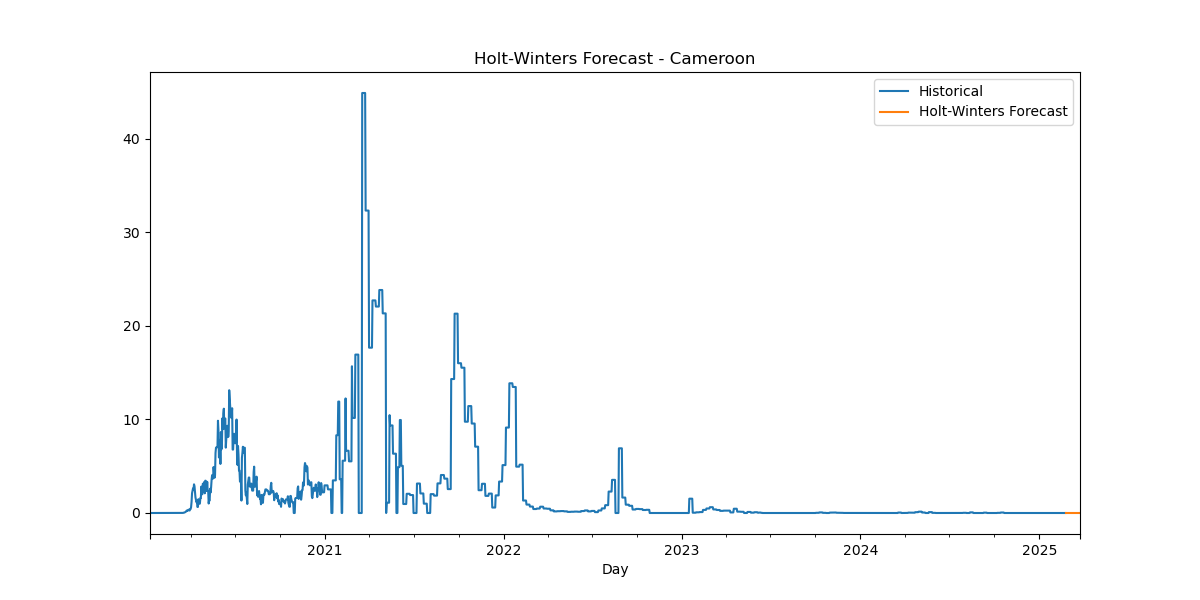

The file beside this chart, header and first rows:
Date, HW_Forecast
2025-02-24, -5.4672537120717445e-06
2025-02-25, -3.099136898168832e-06
2025-02-26, -1.019158643914735e-06
2025-02-27, 9.698723791936204e-07
2025-02-28, -5.296104828703753e-06
2025-03-01, -3.7242846289830417e-06
2025-03-02, 1.5857001787864975e-07
2025-03-03, -5.4672537120717445e-06
2025-03-04, -3.099136898168832e-06
2025-03-05, -1.019158643914735e-06
2025-03-06, 9.698723791936204e-07
2025-03-07, -5.296104828703753e-06
2025-03-08, -3.7242846289830417e-06
2025-03-09, 1.5857001787864975e-07
2025-03-10, -5.4672537120717445e-06
2025-03-11, -3.099136898168832e-06
2025-03-12, -1.019158643914735e-06
2025-03-13, 9.698723791936204e-07
2025-03-14, -5.296104828703753e-06
2025-03-15, -3.7242846289830417e-06
2025-03-16, 1.5857001787864975e-07
2025-03-17, -5.4672537120717445e-06
2025-03-18, -3.099136898168832e-06
2025-03-19, -1.019158643914735e-06
2025-03-20, 9.698723791936204e-07
2025-03-21, -5.296104828703753e-06
2025-03-22, -3.7242846289830417e-06
2025-03-23, 1.5857001787864975e-07
2025-03-24, -5.4672537120717445e-06
2025-03-25, -3.099136898168832e-06
